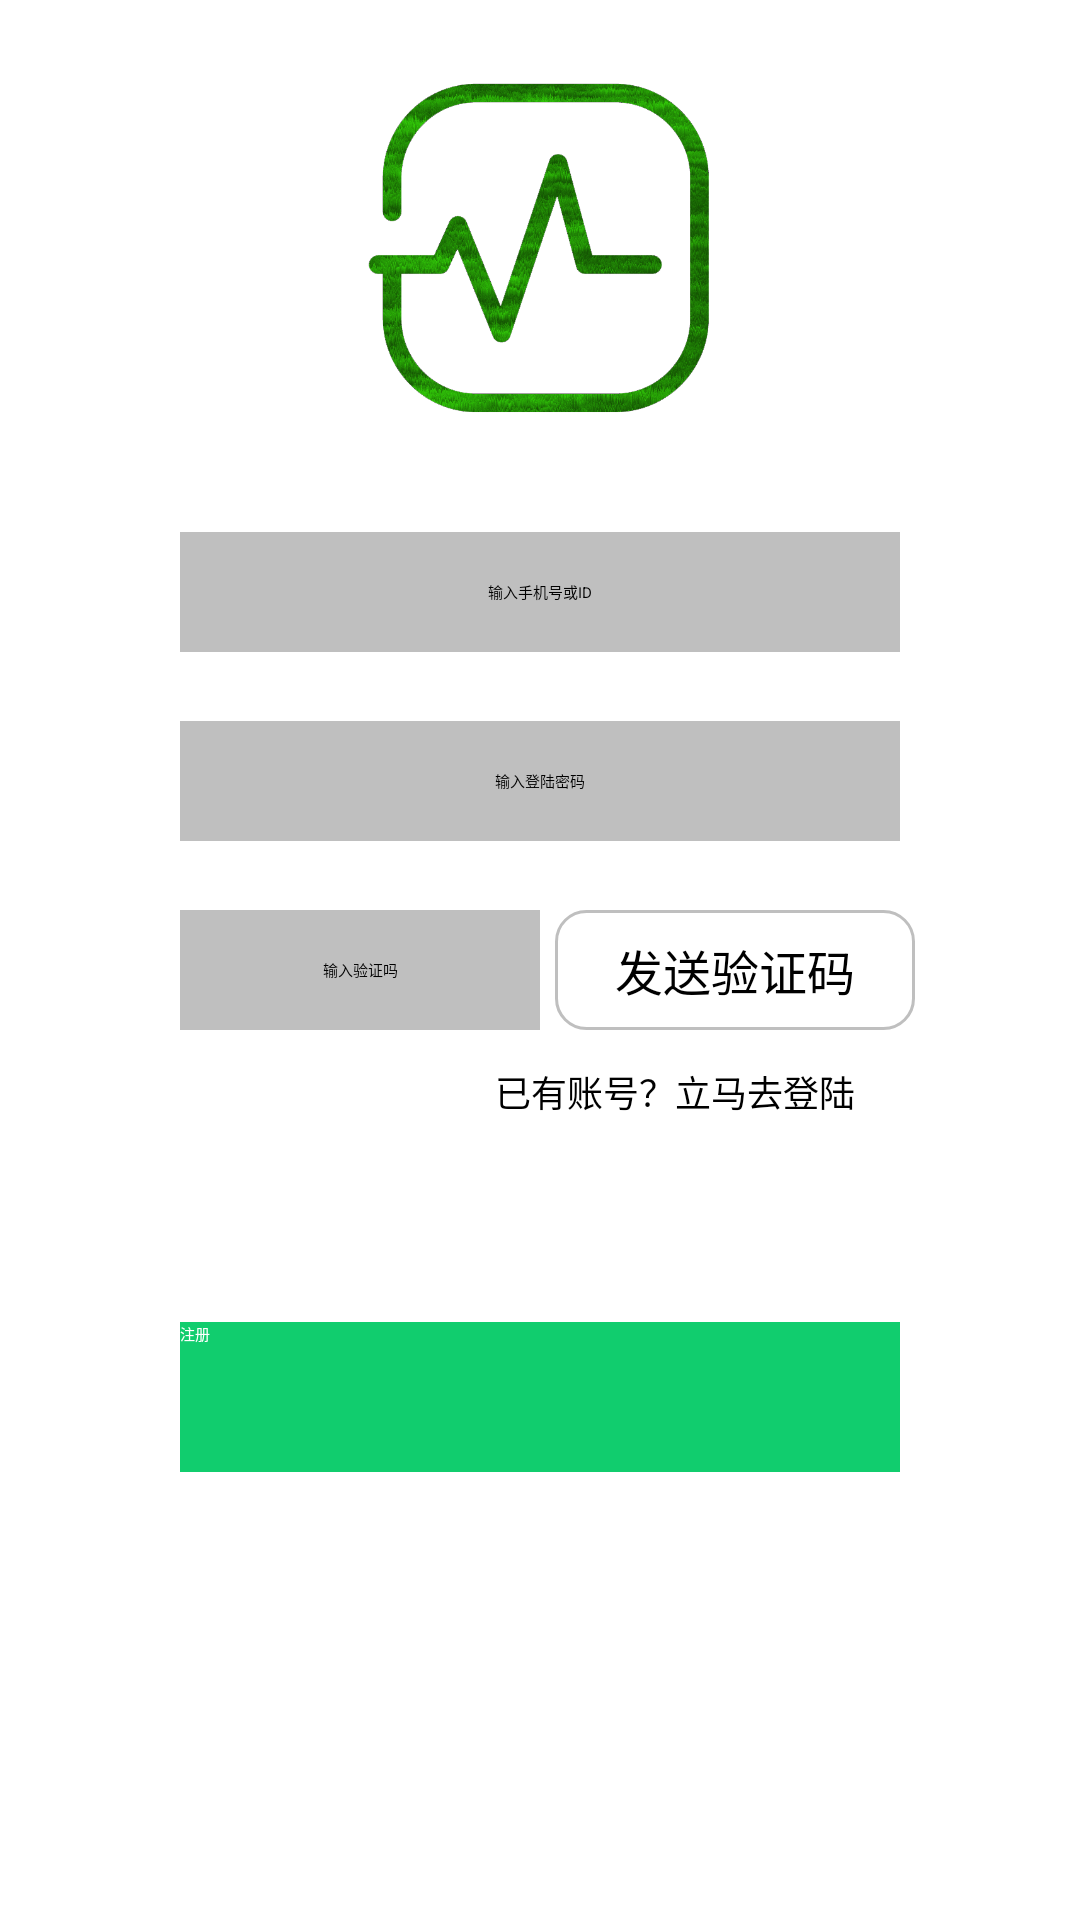

Reconstruct the res/layout file that produces this screen, plus the resources it refers to.
<!-- AndroidManifest.xml: application theme AppTheme.NoActionBar -->
<!-- res/layout/activity_regist.xml -->
<?xml version="1.0" encoding="utf-8"?>
<LinearLayout xmlns:android="http://schemas.android.com/apk/res/android"
    android:layout_width="match_parent"
    android:layout_height="match_parent"
    android:orientation="vertical">

    <RelativeLayout
        android:layout_width="match_parent"
        android:layout_height="0dp"
        android:layout_marginTop="20dp"
        android:layout_weight="2">

        <ImageView
            android:layout_width="wrap_content"
            android:layout_height="wrap_content"
            android:layout_centerInParent="true"
            android:background="@null"
            android:src="@drawable/logo" />
    </RelativeLayout>

    <RelativeLayout
        android:layout_width="match_parent"
        android:layout_height="0dp"
        android:layout_marginTop="20dp"
        android:layout_weight="1">

        <EditText
            android:id="@+id/regist_input_id"
            android:layout_width="240dp"
            android:layout_height="40dp"
            android:layout_centerInParent="true"
            android:layout_centerVertical="true"
            android:layout_marginLeft="50dp"
            android:background="@color/strick"
            android:cursorVisible="true"
            android:ems="10"
            android:gravity="center"
            android:hint="@string/id">

            <requestFocus />
        </EditText>
    </RelativeLayout>

    <RelativeLayout
        android:layout_width="match_parent"
        android:layout_height="0dp"
        android:layout_weight="1">

        <EditText
            android:id="@+id/regist_input_pass"
            android:layout_width="240dp"
            android:layout_height="40dp"
           android:layout_marginLeft="50dp"
            android:background="@color/strick"
            android:cursorVisible="false"
            android:layout_centerInParent="true"
            android:ems="10"
            android:layout_centerVertical="true"
            android:gravity="center"
            android:hint="@string/input_pas"
            android:password="true">

            <requestFocus />
        </EditText>

    </RelativeLayout>
    <RelativeLayout
        android:layout_width="match_parent"
        android:layout_height="0dp"
        android:layout_weight="1">

        <EditText
            android:id="@+id/regist_yz_pass"
            android:layout_width="120dp"
            android:layout_height="40dp"
            android:layout_marginLeft="60dp"
            android:background="@color/strick"
            android:cursorVisible="false"
            android:ems="10"
            android:gravity="center"
            android:hint="@string/conform"
            android:layout_alignTop="@+id/send_pass"
            >

            <requestFocus />
        </EditText>
        <Button
            android:id="@+id/send_pass"
            android:layout_width="120dp"
            android:layout_height="40dp"
            android:gravity="center"
            android:layout_toRightOf="@+id/regist_yz_pass"
            android:layout_marginLeft="5dp"
            android:layout_centerVertical="true"
            android:textSize="16sp"
            android:text="@string/send_pass"
            android:background="@drawable/normal_bg"
            />

    </RelativeLayout>
    <RelativeLayout
        android:layout_width="match_parent"
        android:layout_height="0dp"
        android:layout_weight="1">
        <Button
            android:id="@+id/has_user"
            android:layout_width="wrap_content"
            android:layout_height="wrap_content"
            android:background="@null"
            android:layout_centerInParent="true"
            android:layout_marginRight="75dp"
            android:textSize="12sp"
            android:text="@string/have_pass"
            android:layout_alignParentTop="true"
            android:layout_alignParentRight="true"
            android:layout_alignParentEnd="true"
            android:layout_marginEnd="75dp" />
    </RelativeLayout>

    <RelativeLayout
        android:layout_width="match_parent"
        android:layout_height="0dp"
        android:layout_weight="1.5">

        <Button
            android:id="@+id/regist_bg"
            android:layout_width="240dp"
            android:layout_height="wrap_content"
            android:layout_centerHorizontal="true"
            android:layout_centerVertical="true"
            android:background="@drawable/regist_bt"
            android:onClick="onclick"
            android:text="@string/regist"
            android:textColor="@color/white" />

    </RelativeLayout>

    <LinearLayout
        android:layout_width="match_parent"
        android:layout_height="0dp"
        android:layout_weight="2"></LinearLayout>

</LinearLayout>
<!-- resources referenced by this layout -->
<resources>
  <color name="strick">#bfbfbf</color>
  <color name="white">#FFFFFF</color>
  <!-- drawable logo: png bitmap (drawable-hdpi, 158571 bytes) -->
  <!-- drawable normal_bg (drawable) -->
  <?xml version="1.0" encoding="utf-8"?>
  <shape xmlns:android="http://schemas.android.com/apk/res/android">
  <corners android:radius="10dp" ></corners>
      <stroke android:width="1dp" android:color="@color/strick"></stroke>
  </shape>
  <!-- drawable regist_bt (drawable) -->
  <?xml version="1.0" encoding="utf-8"?>
  <shape xmlns:android="http://schemas.android.com/apk/res/android" >
      <solid android:color="@color/bg_color_press"></solid>
  	<size  android:height="50dp"/>
  </shape>
  <string name="conform">输入验证吗</string>
  <string name="have_pass">已有账号？立马去登陆</string>
  <string name="id"> 输入手机号或ID</string>
  <string name="input_pas"> 输入登陆密码</string>
  <string name="regist">注册</string>
  <string name="send_pass">发送验证码</string>
  <color name="bg_color_press">#11cd6e</color>
</resources>
